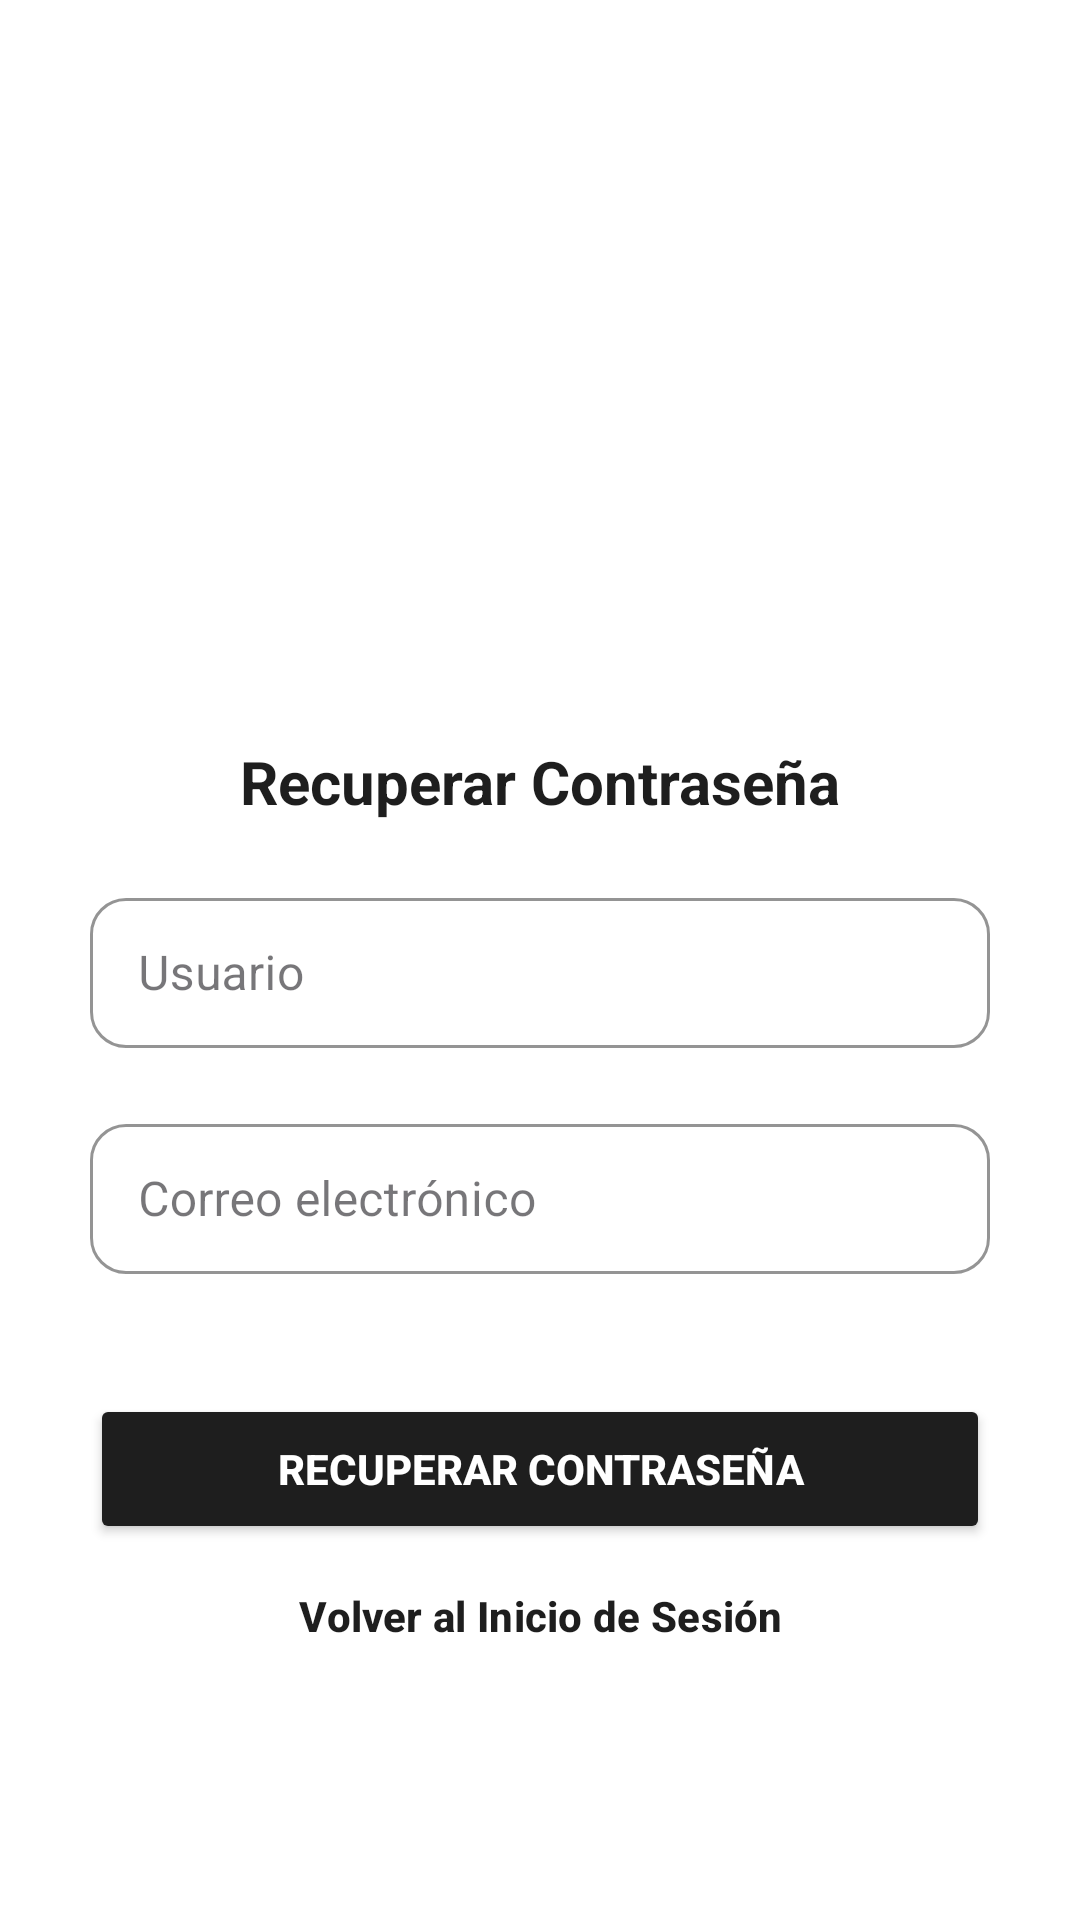

Android layout source for this screen:
<!-- AndroidManifest.xml: application theme Theme.TA_avance -->
<!-- res/layout/activity_recuperar_contra.xml -->
<?xml version="1.0" encoding="utf-8"?>
<androidx.constraintlayout.widget.ConstraintLayout xmlns:android="http://schemas.android.com/apk/res/android"
    xmlns:app="http://schemas.android.com/apk/res-auto"
    xmlns:tools="http://schemas.android.com/tools"
    android:id="@+id/recuperarLayout"
    android:layout_width="match_parent"
    android:layout_height="match_parent"
    android:background="@color/white"
    tools:context=".actividades.RecuperarContraActivity">

    <ImageView
        android:id="@+id/diamondLogo"
        android:layout_width="175dp"
        android:layout_height="191dp"
        android:layout_marginTop="40dp"
        app:layout_constraintTop_toTopOf="parent"
        app:layout_constraintStart_toStartOf="parent"
        app:layout_constraintEnd_toEndOf="parent"
        app:srcCompat="@mipmap/diamond_logo_round" />

    <TextView
        android:id="@+id/tituloRecuperar"
        android:layout_width="wrap_content"
        android:layout_height="wrap_content"
        android:text="Recuperar Contraseña"
        android:textSize="20sp"
        android:textStyle="bold"
        android:textColor="#1E1E1E"
        app:layout_constraintTop_toBottomOf="@id/diamondLogo"
        app:layout_constraintStart_toStartOf="parent"
        app:layout_constraintEnd_toEndOf="parent"
        android:layout_marginTop="16dp"/>

    <com.google.android.material.textfield.TextInputLayout
        android:id="@+id/layoutUsuario"
        style="@style/Widget.MaterialComponents.TextInputLayout.OutlinedBox"
        android:layout_width="0dp"
        android:layout_height="wrap_content"
        android:layout_marginStart="30dp"
        android:layout_marginEnd="30dp"
        android:layout_marginTop="20dp"
        android:hint="Usuario"
        app:boxStrokeColor="#1E1E1E"
        app:boxBackgroundColor="#FFF"
        app:boxCornerRadiusTopStart="12dp"
        app:boxCornerRadiusTopEnd="12dp"
        app:boxCornerRadiusBottomStart="12dp"
        app:boxCornerRadiusBottomEnd="12dp"
        app:layout_constraintTop_toBottomOf="@id/tituloRecuperar"
        app:layout_constraintStart_toStartOf="parent"
        app:layout_constraintEnd_toEndOf="parent">

        <com.google.android.material.textfield.TextInputEditText
            android:id="@+id/campoUsuario"
            android:layout_width="match_parent"
            android:layout_height="50dp"
            android:inputType="text"
            android:textColor="#000"
            android:textColorHint="#888"/>
    </com.google.android.material.textfield.TextInputLayout>

    <com.google.android.material.textfield.TextInputLayout
        android:id="@+id/layoutEmail"
        style="@style/Widget.MaterialComponents.TextInputLayout.OutlinedBox"
        android:layout_width="0dp"
        android:layout_height="wrap_content"
        android:layout_marginStart="30dp"
        android:layout_marginEnd="30dp"
        android:layout_marginTop="20dp"
        android:hint="Correo electrónico"
        app:boxStrokeColor="#1E1E1E"
        app:boxBackgroundColor="#FFF"
        app:boxCornerRadiusTopStart="12dp"
        app:boxCornerRadiusTopEnd="12dp"
        app:boxCornerRadiusBottomStart="12dp"
        app:boxCornerRadiusBottomEnd="12dp"
        app:layout_constraintTop_toBottomOf="@id/layoutUsuario"
        app:layout_constraintStart_toStartOf="parent"
        app:layout_constraintEnd_toEndOf="parent">

        <com.google.android.material.textfield.TextInputEditText
            android:id="@+id/campoEmail"
            android:layout_width="match_parent"
            android:layout_height="50dp"
            android:inputType="textEmailAddress"
            android:textColor="#000"
            android:textColorHint="#888"/>
    </com.google.android.material.textfield.TextInputLayout>

    <Button
        android:id="@+id/btnRecuperarContra"
        android:layout_width="0dp"
        android:layout_height="50dp"
        android:layout_marginStart="30dp"
        android:layout_marginEnd="30dp"
        android:layout_marginTop="40dp"
        android:backgroundTint="#1E1E1E"
        android:text="Recuperar contraseña"
        android:textColor="#FFFFFF"
        android:textStyle="bold"
        app:cornerRadius="12dp"
        app:layout_constraintTop_toBottomOf="@id/layoutEmail"
        app:layout_constraintStart_toStartOf="parent"
        app:layout_constraintEnd_toEndOf="parent" />

    <com.google.android.material.button.MaterialButton
        android:id="@+id/btnVolverLogin"
        android:layout_width="wrap_content"
        android:layout_height="wrap_content"
        android:text="Volver al Inicio de Sesión"
        android:textColor="#1E1E1E"
        android:backgroundTint="@android:color/transparent"
        android:elevation="0dp"
        android:textStyle="bold"
        app:layout_constraintTop_toBottomOf="@id/btnRecuperarContra"
        app:layout_constraintEnd_toEndOf="parent"
        app:layout_constraintStart_toStartOf="parent" />

</androidx.constraintlayout.widget.ConstraintLayout>
<!-- resources referenced by this layout -->
<resources>
  <color name="white">#FFFFFFFF</color>
  <style name="Theme.TA_avance" parent="Base.Theme.TA_avance" />
  <style name="Base.Theme.TA_avance" parent="Theme.Material3.DayNight.NoActionBar">
          
          
      </style>
</resources>
